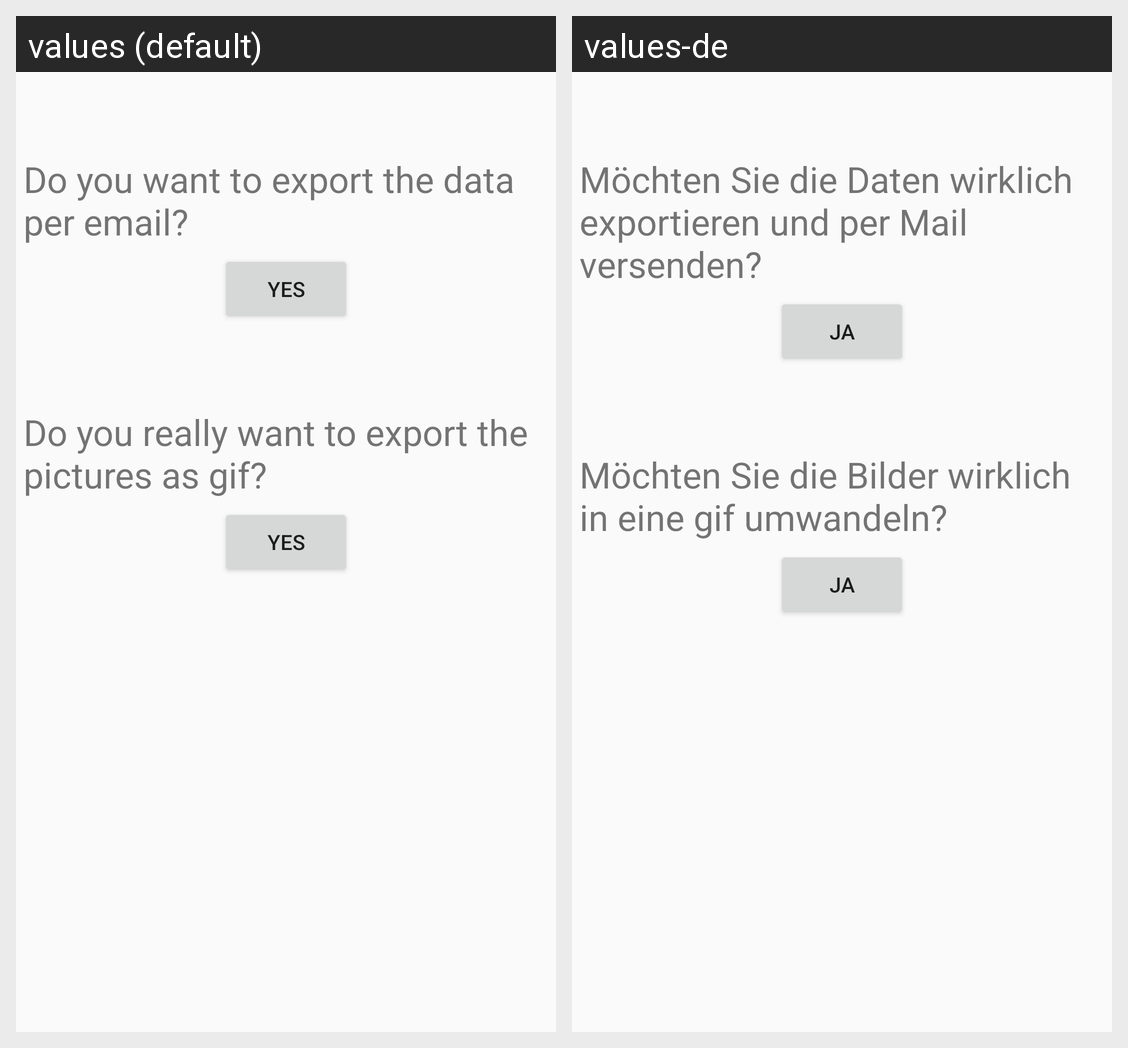

This grid shows one Android layout under two languages. Give, for every string resource on the screen, its name, the default text and each shown locale's text.
Android screen res/layout/export_view.xml rendered under 2 locales, left to right: values (default), values-de. Device: Nexus 5 (rendered at 1080×1920; each locale shown at half size, 540×960, under a caption strip naming it); theme AppTheme.
Strings drawn on this screen, with the default value and each locale's value (text and hints the layout hard-codes, and strings that could not be matched under every locale, appear in the picture but are not listed):

export_data
  values: Do you want to export the data per email?
  values-de: Möchten Sie die Daten wirklich exportieren und per Mail versenden?

yes
  values: Yes
  values-de: Ja

export_gif
  values: Do you really want to export the pictures as gif?
  values-de: Möchten Sie die Bilder wirklich in eine gif umwandeln?
